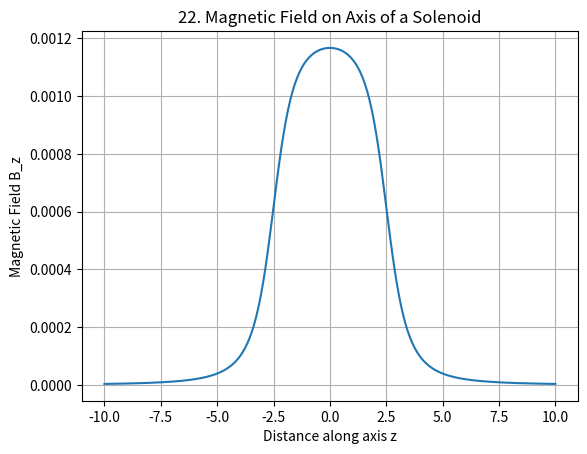

This figure's Python source:
%matplotlib inline
import numpy as np
import matplotlib.pyplot as plt

def main():
    z = np.linspace(-10, 10, 200)
    L = 5.0
    R = 1.0
    mu0 = 4*np.pi*1e-7
    n = 1000
    I = 1.0
    B = (mu0*n*I/2) * ((z + L/2)/np.sqrt((z + L/2)**2 + R**2) - (z - L/2)/np.sqrt((z - L/2)**2 + R**2))
    plt.plot(z, B)
    plt.xlabel('Distance along axis z')
    plt.ylabel('Magnetic Field B_z')
    plt.title("22. Magnetic Field on Axis of a Solenoid")
    plt.grid(True)
    plt.show()

if __name__ == "__main__":
    main()
